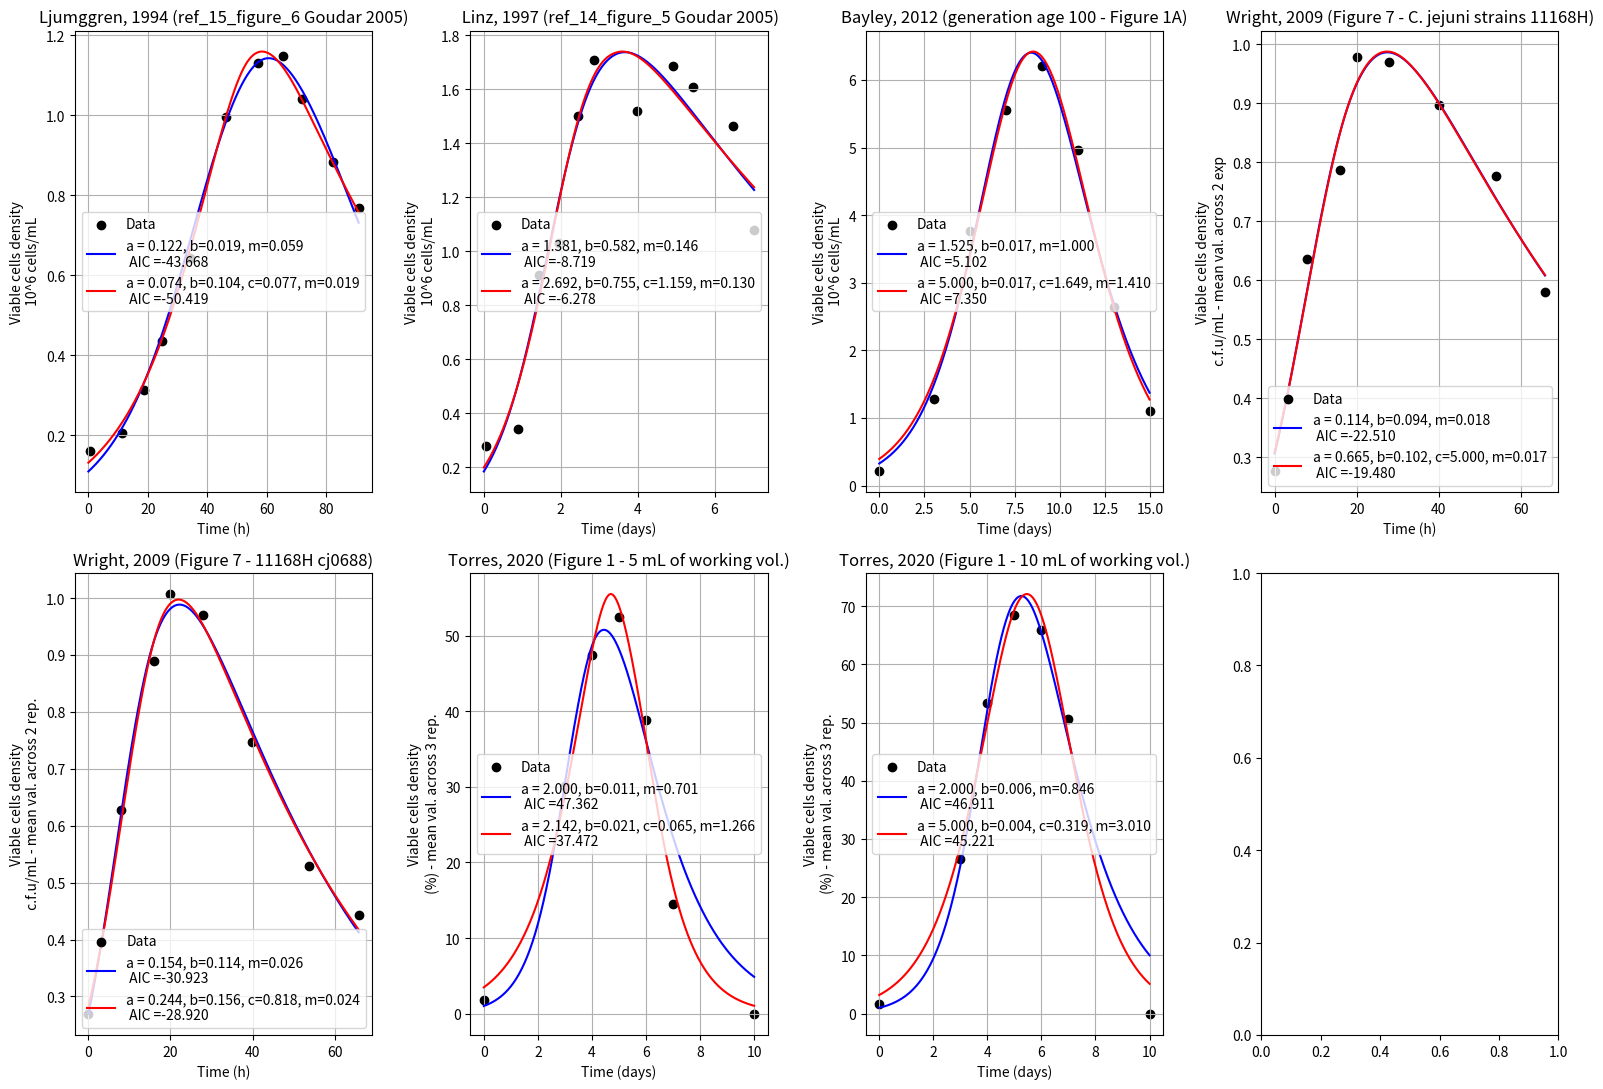

Here is the Python script that generated this plot:
#!/usr/bin/env python3
# -*- coding: utf-8 -*-
"""
Created on Mon Jan 27 17:49:19 2025

@author: mpere
"""

# =============================================================================
# IMPORT
# =============================================================================
import pandas as pd
import numpy as np
from scipy.integrate import solve_ivp
from scipy.optimize import curve_fit
import matplotlib.pyplot as plt

# =============================================================================
# FUNCTIONS
# =============================================================================

def compute_aic_and_rmse(data, sol, k):
    """
    Computes the AIC, RMSE, and estimates sigma between observed data and model solution.
    
    Parameters:
    - data: Observed data vector
    - sol: Model solution vector (must be the same length as data)
    - k: Number of parameters in the model
    
    - AIC value
    - RMSE value
    - Estimated sigma
    """
    # Ensure data and solution are numpy arrays
    data = np.asarray(data)
    sol = np.asarray(sol)

    # Compute residuals
    residuals = data - sol
    
    # Number of data points
    n = len(data)
    
    # print('k = ',k, 'n = ',n, 'sol =',sol,'data = ', data)
    # Estimate variance of residuals (degrees of freedom: n - k)
    variance = np.sum(residuals ** 2) / (n - k)
    
    # Estimate standard deviation (sigma)
    sigma = np.sqrt(variance)
    
    # Compute log-likelihood assuming Gaussian residuals
    log_likelihood = -0.5 * np.sum((residuals / sigma) ** 2 + np.log(2 * np.pi * sigma ** 2))

    # AIC formula: 2k - 2 * log-likelihood
    aic = 2 * k - 2 * log_likelihood
    
    # RMSE calculation: root mean squared error
    rmse = np.sqrt(np.mean(residuals ** 2))
    
    return aic, rmse, sigma
def get_data():
    
    # obtained with: https://automeris.io/wpd/ from goudar2005 figure 6
    ref_15_time=[   0.588302674824007, 
    11.277612483882635, 
    18.840077422159318, 
    24.695201647130013, 
    34.263711153079136, 
    46.271488614301965, 
    57.113821735184494,
    65.6628611541071, 
    71.91772573875602,
    82.29805181645429 ,
    90.97397428855908]
    
    ref_15_data=[  0.16040191381938573,
     0.20714774532926472,
    0.31335238537202903,
     0.43691885652522555,
    0.6420429346405423,
     0.9955602679817079,
     1.1313744782962427,
     1.1484825433003107,
     1.0394618043827524,
    0.8833286829127888,
     0.7692995879237884]
    ref_15_df = pd.DataFrame({'Time':ref_15_time,'Data':ref_15_data,
                              'ylabel':'Viable cells density\n 10^6 cells/mL',
                              'xlabel':'Time (h)'})


     # obtained with: https://automeris.io/wpd/ from goudar2005 figure 5
    ref_14_time=[0.06593988819996532,
        0.88248924419287,
        1.445553651609095,
        1.955286692979131, 
        2.4510162267656117,
        2.8693240691993243, 
        3.982790708592236, 
        4.923386461264003, 
        5.4346217946353415, 
        6.491028164621693, 
        7.027265929157541 ]
     
    ref_14_data=[ 0.27997793508623103,
         0.342359939774187,
         0.9122835844418886,
        1.0319471783401688,
         1.5026994309398383,
        1.7076315092333956,
         1.5212601144826987,
         1.6862590581836354,
         1.6073384281599272,
         1.4636213955890294,
         1.079691896006519 ]
    ref_14_df = pd.DataFrame({'Time':ref_14_time,'Data':ref_14_data,
                               'ylabel':'Viable cells density\n 10^6 cells/mL',
                               'xlabel':'Time (days)'})
    
    # Obtained from Figure 1A - https://analyticalsciencejournals.onlinelibrary.wiley.com/doi/10.1002/bit.24485
    
    ref_bayley_2012_100_time=[0, 
        3.0191256830601088,
        5.027322404371584, 
        7.0081967213114735, 
        9.002732240437158,
        10.997267759562842, 
        12.978142076502731, 
        14.972677595628415]
     
    ref_bayley_2012_100_data=[ 0.2089552238805954,
        1.2835820895522376,
         3.7711442786069647,
         5.5621890547263675,
         6.199004975124378,
         4.965174129353233,
         2.6368159203980097,
        1.1044776119402977 ]
    ref_bayley_2012_100_df = pd.DataFrame({'Time':ref_bayley_2012_100_time,'Data':ref_bayley_2012_100_data,
                               'ylabel':'Viable cells density\n 10^6 cells/mL',
                               'xlabel':'Time (days)'})
    
    
    # from Figure 7 - https://www.microbiologyresearch.org/docserver/fulltext/micro/155/1/80.pdf?expires=1738003547&id=id&accname=guest&checksum=8DE49E6B41D30269FA30F6B1E8006FDF
    ref_wright_2009_square_time=[0, 
        7.912087912087912,
        15.897435897435894, 
        19.999999999999996, 
        27.83882783882783, 
        39.92673992673993, 
        53.84615384615384, 
        65.86080586080585]
     
    ref_wright_2009_square_data=[ 275790197.8947369,
        635512221.0526316,
         786810829.4736842,
         978245635.7894738,
         969549545.2631578,
         897546532.6315789,
         777058252.6315789,
         580847408.4210526]
    
    
    
    # cfu = colony forming unit
    ref_wright_2009_square_df = pd.DataFrame({'Time':ref_wright_2009_square_time,'Data':ref_wright_2009_square_data,
                               'ylabel':'Viable cells density\n c.f.u/mL - mean val. across 2 exp',
                               'xlabel':'Time (h)'})
    
    ref_wright_2009_dot_time=[0, 
        7.912087912087912,
        15.897435897435894, 
        19.999999999999996, 
        27.83882783882783, 
        39.92673992673993, 
        53.84615384615384, 
        65.86080586080585]
     
    ref_wright_2009_dot_data=[  269479562.0743792,
        626807733.8926781,
         889409453.0176299,
         1007020968.4004636,
         970670470.714194,
        746673783.1167164,
         528848753.22609735,
         443799295.10230374
         ]
    
    ref_wright_2009_dot_df = pd.DataFrame({'Time':ref_wright_2009_dot_time,'Data':ref_wright_2009_dot_data,
                               'ylabel':'Viable cells density\n c.f.u/mL - mean val. across 2 rep.',
                               'xlabel':'Time (h)'})
    
    
    
    # from https://doi.org/10.1002/btpr.3099
#     Figure 1. Cell growth, viability and r-protein production profiles of the CHO-IgG1 cell line during
# 10 days batch cultures at different working volume. 5 mL (white dots), 10 mL (light grey dots), 15
# mL (dark grey dots) and 20 mL (black dots). Experimental values represent the mean of three biological
# replicates and error bars indicate ± SEM.
    ref_torres_2020_5ml_time=[0,
            3,
            4,
            5, 
            6,
            7,
            10]
     
    ref_torres_2020_5ml_data=[  1.7977528089887613,
             30.112359550561806,
            47.47191011235956,
             52.528089887640455,
             38.876404494382015,
            14.438202247191015,
            -0.05617977528089568 ]
    
    ref_torres_2020_5ml_df = pd.DataFrame({'Time':ref_torres_2020_5ml_time,'Data':ref_torres_2020_5ml_data,
                               'ylabel':'Viable cells density\n (%) - mean val. across 3 rep.',
                               'xlabel':'Time (days)'})
    
    ref_torres_2020_10ml_time=[0,
        3,
        4,
        5, 
        6,
        7,
        10]
     
    ref_torres_2020_10ml_data=[ 1.62921348314606,
         26.57303370786518,
        53.37078651685393,
        68.53932584269664,
         65.84269662921349,
         50.67415730337079,
         -0.05617977528089568 ]
    
    ref_torres_2020_10ml_df = pd.DataFrame({'Time':ref_torres_2020_10ml_time,'Data':ref_torres_2020_10ml_data,
                               'ylabel':'Viable cells density\n (%) - mean val. across 3 rep.',
                               'xlabel':'Time (days)'})

    
    dict_data = {'Ljumggren, 1994 (ref_15_figure_6 Goudar 2005)':ref_15_df,
                 ' Linz, 1997 (ref_14_figure_5 Goudar 2005)':ref_14_df,
                 'Bayley, 2012 (generation age 100 - Figure 1A)':ref_bayley_2012_100_df,
                 'Wright, 2009 (Figure 7 - C. jejuni strains 11168H)':ref_wright_2009_square_df,
                 'Wright, 2009 (Figure 7 - 11168H cj0688)':ref_wright_2009_dot_df,
                 'Torres, 2020 (Figure 1 - 5 mL of working vol.)': ref_torres_2020_5ml_df,
                 'Torres, 2020 (Figure 1 - 10 mL of working vol.)': ref_torres_2020_10ml_df}
    
    return dict_data
    
def goudar_model():
    pass
    
def fit_goudar_mode():
    pass

# Define the integro-differential equation model
def integro_differential_model_1(t, y, a, b, m):
    x = y[0]  # Current value of x
    integral = y[1]  # Current value of the integral
    dx_dt = a * x * np.exp(-b * integral) - m * x
    dintegral_dt = x  # The derivative of the integral is simply x
    return [dx_dt, dintegral_dt]

# Define a function to solve the integro-differential equation
def solve_model_1(t_eval, a, b, m, x0, integral0):
    t_span = (t_eval[0], t_eval[-1])
    y0 = [x0, integral0]  # Initial conditions: [x, integral]

    sol = solve_ivp(
        lambda t, y: integro_differential_model_1(t, y, a, b, m),
        t_span,
        y0,
        t_eval=t_eval,
        method='RK45'
    )
    return sol.y[0]  # Return only the population (x)

# Define a function for curve fitting
def fit_model_1(t, a, b, m, x0):
    return solve_model_1(t, a, b, m, x0=x0, integral0=0.0)


# Define the integro-differential equation model
def integro_differential_model_2(t, y, a, b, c, m):
    x = y[0]  # Current value of x
    integral = y[1]  # Current value of the integral
    dx_dt = a * x * 1 / (1 + c * np.exp(b * integral)) - m * x
    dintegral_dt = x  # The derivative of the integral is simply x
    return [dx_dt, dintegral_dt]

# Define a function to solve the integro-differential equation
def solve_model_2(t_eval, a, b,c, m, x0, integral0):
    t_span = (t_eval[0], t_eval[-1])
    y0 = [x0, integral0]  # Initial conditions: [x, integral]

    sol = solve_ivp(
        lambda t, y: integro_differential_model_2(t, y, a, b,c, m),
        t_span,
        y0,
        t_eval=t_eval,
        method='RK45'
    )
    return sol.y[0]  # Return only the population (x)

# Define a function for curve fitting
def fit_model_2(t, a, b, c,m, x0):
    return solve_model_2(t, a, b,c, m, x0=x0, integral0=0.0)
  

# =============================================================================
# MAIN
# =============================================================================
if __name__=='__main__': 
    dict_data = get_data()
    
    
    fig, axs = plt.subplots(len(dict_data.keys())//4 +1,4, figsize =(16,11)) 
    for (label, data_df), ax in zip(dict_data.items(), axs.flat):
    
        ref_15_time = data_df['Time'].to_numpy()
        ref_15_data = data_df['Data'].to_numpy()
        
        if 'Wright' in label:
            ref_15_data =  ref_15_data*1e-9
        
        
        # Fit the model_1
        popt_ref_15, pcov_ref_15 = curve_fit(
            lambda t, a, b, m, x0: fit_model_1(t, a, b, m, x0),
            ref_15_time,
            ref_15_data,
            p0=[0.4, 0.02, 0.01, 0.36],  # Initial guess for a, b, m, x0
            bounds=(0, [2, 1, 1, 1])  # Bounds for a, b, m, x0
        )
        
        # Extract fitted parameters for T=30 and T=25
        a_fit_ref_15, b_fit_ref_15, m_fit_ref_15, x0_fit_ref_15 = popt_ref_15
        
        # Solve the model with fitted parameters
        t_fine = np.linspace(0, ref_15_time[-1], 500)
        x_fit_ref_15 = solve_model_1(t_fine, a_fit_ref_15, b_fit_ref_15, m_fit_ref_15, 
                                   x0=x0_fit_ref_15, integral0=0.0)
        
        x_fit_short = solve_model_1(ref_15_time, a_fit_ref_15, b_fit_ref_15, m_fit_ref_15, 
                                   x0=x0_fit_ref_15, integral0=0.0)
        
        
        ax.scatter(ref_15_time,ref_15_data,color = 'k', marker = 'o',
                         label = 'Data')
        
        aic_1, rmse_1, sigma_1 = compute_aic_and_rmse(ref_15_data, x_fit_short, 3)
        ax.plot(t_fine,x_fit_ref_15,'-b', label =  f'a = {a_fit_ref_15:.3f}, b={b_fit_ref_15:.3f}, m={m_fit_ref_15:.3f}\n AIC ={aic_1:.3f}')
        
        
        # Fit the model_2
        popt_ref_15, pcov_ref_15 = curve_fit(
            lambda t, a, b, c,m, x0: fit_model_2(t, a, b,c, m, x0),
            ref_15_time,
            ref_15_data,
            p0=[0.4, 0.02, 0.5, 0.01, 0.36],  # Initial guess for a, b, c, m, x0
            bounds=(0, [5, 5, 5, 5, 5])  # Bounds for a, b, c, m, x0 # Bounds for a, b, m, x0
        )
        
      
        
        # Extract fitted parameters for T=30 and T=25
        a_fit_ref_15, b_fit_ref_15, c_fit_ref_15, m_fit_ref_15, x0_fit_ref_15 = popt_ref_15
        
        # Solve the model with fitted parameters
        t_fine = np.linspace(0, ref_15_time[-1], 500)
        x_fit_ref_15 = solve_model_2(t_fine, a_fit_ref_15, b_fit_ref_15,c_fit_ref_15, m_fit_ref_15, 
                                   x0=x0_fit_ref_15, integral0=0.0)
        
        x_fit_short = solve_model_2(ref_15_time, a_fit_ref_15, b_fit_ref_15,c_fit_ref_15, m_fit_ref_15, 
                                   x0=x0_fit_ref_15, integral0=0.0)
        
        aic_2, rmse_2, sigma_2 = compute_aic_and_rmse(ref_15_data, x_fit_short, 4)
        
       
        ax.plot(t_fine,x_fit_ref_15,'-r', label = f'a = {a_fit_ref_15:.3f}, b={b_fit_ref_15:.3f}, c={c_fit_ref_15:.3f}, m={m_fit_ref_15:.3f}\n AIC ={aic_2:.3f}')
        
        
        # Add labels and title
        ylabel =  data_df['ylabel'].drop_duplicates().to_list()[0]
        xlabel =  data_df['xlabel'].drop_duplicates().to_list()[0]
        ax.set_xlabel(xlabel)
        ax.set_ylabel(ylabel)
        ax.set_title(label)
        ax.legend()
        ax.grid()
        
    # Show the plot
    fig.tight_layout()
    fig.show()